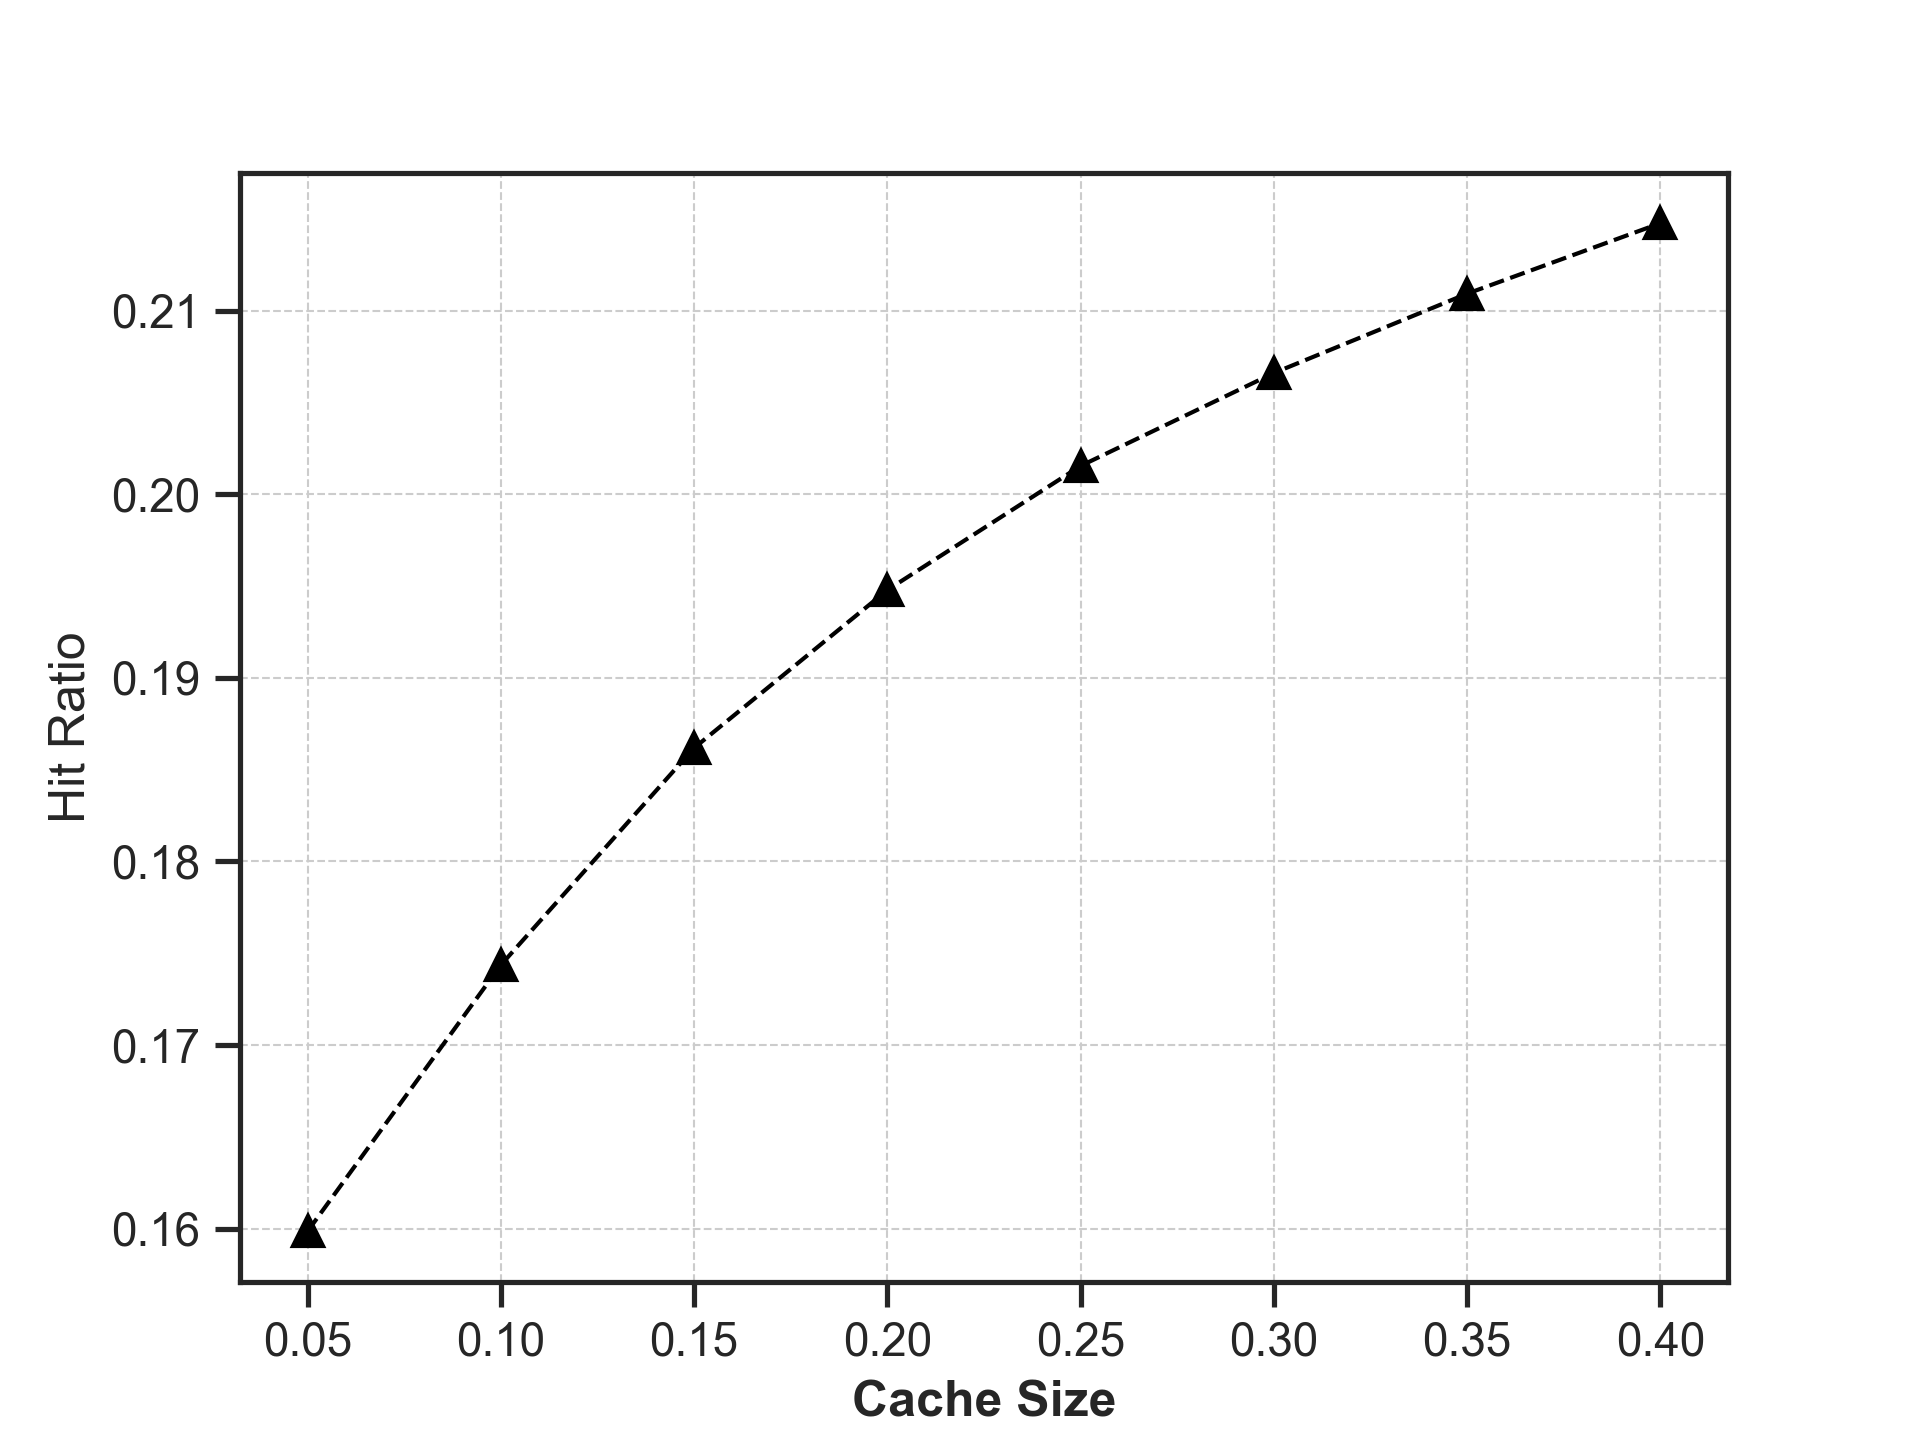

Source data for this figure (header and first rows):
requests, cacheSize, hitRatio
50000, 2500, 0.1599
50000, 5000, 0.1744
50000, 7500, 0.1862
50000, 10000, 0.1948
50000, 12500, 0.2015
50000, 15000, 0.2066
50000, 17500, 0.2109
50000, 20000, 0.2148
